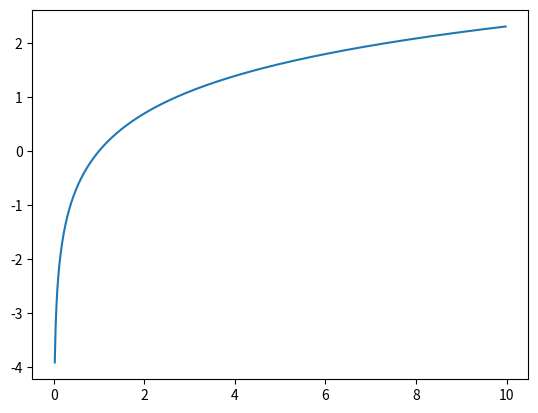

Write the Python code that produced this figure.
import math
import numpy as np
import matplotlib.pyplot as plt

x = np.arange(0, 10, step=0.02, dtype=float)
y = np.log(x)
plt.plot(x,y)
plt.show()
pass